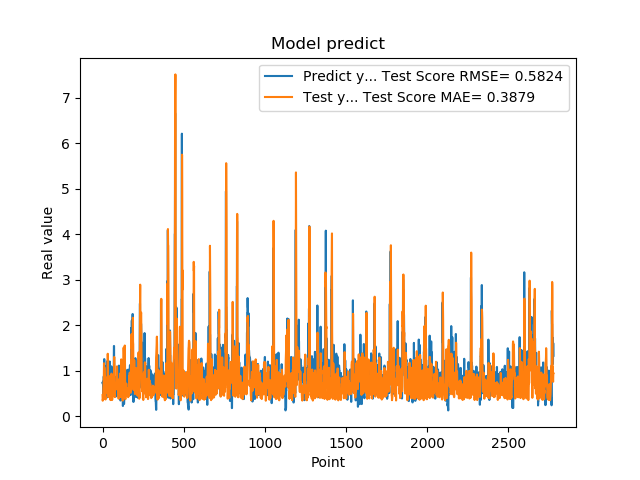

Values plotted in this chart, from the file beside it:
7.321749925613403320e-01, 4.679369458066454657e-01
7.321749925613403320e-01, 3.457418741567760412e-01
7.640249729156494141e-01, 3.744678704989363727e-01
7.640249729156494141e-01, 3.819039341794766562e-01
4.072830080986022949e-01, 4.036516346252794762e-01
4.752210080623625599e-01, 6.175840365774880603e-01
4.752210080623625599e-01, 6.751496183242005067e-01
8.781340122222900391e-01, 7.748567139688349314e-01
8.781340122222900391e-01, 8.840286395557362953e-01
7.414129972457885742e-01, 1.168011848045396928e+00
1.258002042770385520e+00, 9.317390993614192984e-01
1.258002042770385520e+00, 1.077539849689229001e+00
1.069700956344604492e+00, 9.114981247239948292e-01
1.069700956344604492e+00, 8.377141498577862500e-01
7.274609804153442383e-01, 9.026673254822958903e-01
7.892770171165466309e-01, 4.948058066029644708e-01
7.892770171165466309e-01, 3.896155050312973822e-01
6.237750053405761719e-01, 4.272831608748172694e-01
6.237750053405761719e-01, 3.715716107336374807e-01
6.914690136909484863e-01, 5.338598057068263403e-01
8.557710051536558948e-01, 5.336307675293905373e-01
8.557710051536558948e-01, 5.892587510713550580e-01
7.093830108642578125e-01, 7.187812960299577725e-01
7.093830108642578125e-01, 6.335467497672002679e-01
1.014547944068908691e+00, 5.230071990973662599e-01
1.115731000900268555e+00, 5.404984857068463322e-01
1.115731000900268555e+00, 7.098696317610339035e-01
4.182830154895783026e-01, 8.541870988969839651e-01
4.182830154895783026e-01, 7.728519692498081461e-01
1.002280950546264648e+00, 5.772251630712069703e-01
1.218860983848571777e+00, 7.301517170724604044e-01
1.218860983848571777e+00, 9.239501997029329061e-01
1.143296003341674805e+00, 1.375898214276311426e+00
1.143296003341674805e+00, 1.246094796148521811e+00
6.528189778327941895e-01, 7.634182535201934350e-01
6.746559739112854004e-01, 5.260200548887594696e-01
6.746559739112854004e-01, 4.281556854535073509e-01
6.009536385536193848e-01, 4.659641491211484743e-01
6.009536385536193848e-01, 4.267910506754075683e-01
6.694570183753967285e-01, 6.704221859157974972e-01
6.538079977035522461e-01, 6.746576836738473748e-01
6.538079977035522461e-01, 6.886125294560547783e-01
7.814120054244995117e-01, 7.338766422813790546e-01
7.814120054244995117e-01, 7.191310095727651008e-01
1.206303954124450906e+00, 6.366839297431815536e-01
8.469259738922119141e-01, 8.841403330917994019e-01
8.469259738922119141e-01, 8.234453518411906092e-01
8.286409974098205566e-01, 6.193553765409349765e-01
8.286409974098205566e-01, 6.343950868411980526e-01
6.482390165328979492e-01, 3.590179848206730973e-01
5.623700022697448730e-01, 4.085215103722330543e-01
5.623700022697448730e-01, 4.568856143542924797e-01
7.183309793472290039e-01, 5.436481018898799977e-01
7.183309793472290039e-01, 6.022177129290114950e-01
1.099647998809814453e+00, 7.501144826038921298e-01
9.541710019111632191e-01, 9.407212815275531881e-01
9.541710019111632191e-01, 9.087401099547323113e-01
7.290139794349670410e-01, 6.975167355993457940e-01
7.290139794349670410e-01, 6.425408209546520366e-01
6.694499850273132324e-01, 3.607632015827116345e-01
8.631219863891601562e-01, 4.050648479127468837e-01
... 2,719 more rows
